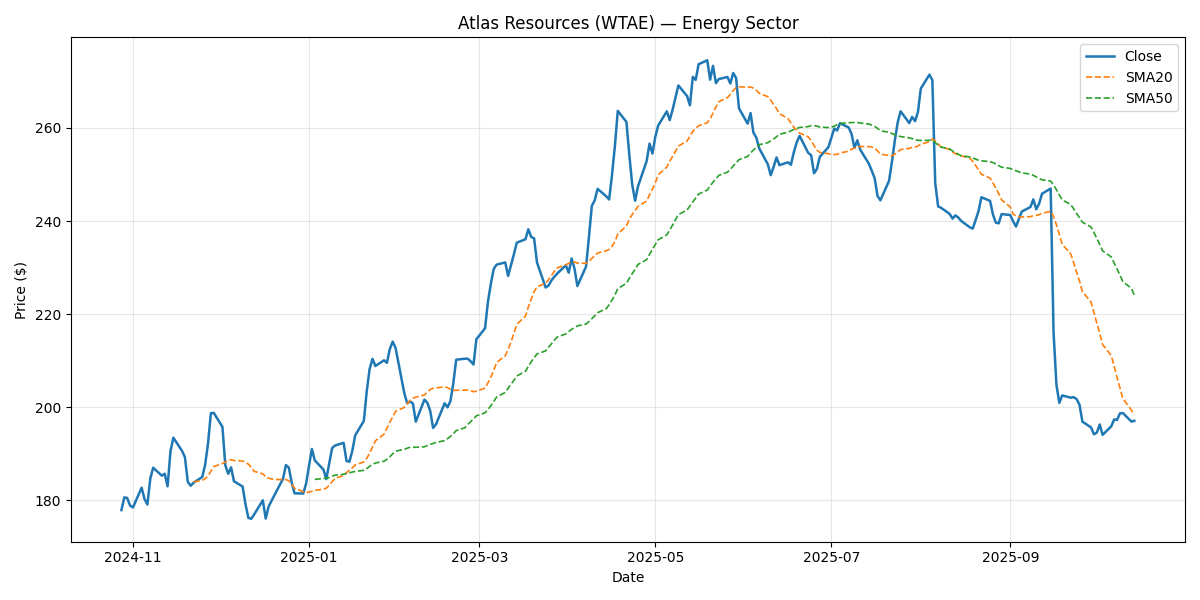

Data behind this chart, as committed beside it:
Date, Close, Return, SMA20, SMA50, Vol20, Volume, Sector
2024-10-28, 177.8, , , , , 2864665, Energy
2024-10-29, 180.6, 0.01539, , , , 2275057, Energy
2024-10-30, 180.5, -0.0006944, , , , 1698571, Energy
2024-10-31, 178.8, -0.00903, , , , 3095260, Energy
2024-11-01, 178.4, -0.00228, , , , 5865939, Energy
2024-11-04, 182.7, 0.02382, , , , 2213688, Energy
2024-11-05, 180.2, -0.01332, , , , 1374434, Energy
2024-11-06, 179, -0.006612, , , , 1099614, Energy
2024-11-07, 184.6, 0.0311, , , , 1602596, Energy
2024-11-08, 187, 0.01275, , , , 1874171, Energy
2024-11-11, 185.2, -0.009193, , , , 1985074, Energy
2024-11-12, 185.7, 0.00228, , , , 2060121, Energy
2024-11-13, 183, -0.01459, , , , 1909629, Energy
2024-11-14, 190.5, 0.04114, , , , 1217782, Energy
2024-11-15, 193.4, 0.01537, , , , 1894786, Energy
2024-11-18, 190.6, -0.01463, , , , 2161677, Energy
2024-11-19, 189.2, -0.007192, , , , 1608604, Energy
2024-11-20, 183.9, -0.02799, , , , 2082053, Energy
2024-11-21, 183.1, -0.004535, , , , 1984215, Energy
2024-11-22, 183.7, 0.003573, 183.9, , , 2120408, Energy
2024-11-25, 185, 0.006684, 184.3, , 0.2704, 3007744, Energy
2024-11-26, 187.5, 0.01395, 184.6, , 0.2695, 2240124, Energy
2024-11-27, 192.1, 0.02441, 185.2, , 0.2806, 1880617, Energy
2024-11-28, 198.7, 0.03416, 186.2, , 0.2969, 2005761, Energy
2024-11-29, 198.7, 0.0002857, 187.2, , 0.2962, 1796618, Energy
2024-12-02, 195.8, -0.01506, 187.8, , 0.2965, 1914430, Energy
2024-12-03, 187.5, -0.04215, 188.2, , 0.3337, 2269009, Energy
2024-12-04, 185.7, -0.009773, 188.5, , 0.335, 2313016, Energy
2024-12-05, 187, 0.00736, 188.7, , 0.3179, 2268272, Energy
2024-12-06, 184, -0.01595, 188.5, , 0.3199, 2102388, Energy
2024-12-09, 182.9, -0.006226, 188.4, , 0.319, 1740547, Energy
2024-12-10, 179.1, -0.02098, 188.1, , 0.327, 1522728, Energy
2024-12-11, 176.2, -0.01618, 187.7, , 0.3279, 1641508, Energy
2024-12-12, 176, -0.001081, 187, , 0.2863, 1919574, Energy
2024-12-13, 176.9, 0.005366, 186.2, , 0.2796, 1516416, Energy
2024-12-16, 180, 0.01714, 185.7, , 0.2866, 2018578, Energy
2024-12-17, 176, -0.02185, 185, , 0.2943, 1885917, Energy
2024-12-18, 178.6, 0.01454, 184.7, , 0.2859, 1438602, Energy
2024-12-19, 179.8, 0.007006, 184.6, , 0.2871, 1696358, Energy
2024-12-20, 181, 0.00657, 184.4, , 0.2879, 1862490, Energy
2024-12-23, 184.6, 0.0198, 184.4, , 0.2959, 2077615, Energy
2024-12-24, 187.5, 0.01587, 184.4, , 0.2972, 2006546, Energy
2024-12-25, 187, -0.002878, 184.2, , 0.2831, 1778731, Energy
2024-12-26, 183.8, -0.01719, 183.4, , 0.2554, 1643067, Energy
2024-12-27, 181.5, -0.01259, 182.5, , 0.2567, 1492809, Energy
2024-12-30, 181.4, -0.0002627, 181.8, , 0.254, 1981421, Energy
2024-12-31, 183.5, 0.01175, 181.6, , 0.2147, 1299124, Energy
2025-01-01, 187.4, 0.02074, 181.7, , 0.2252, 1785132, Energy
2025-01-02, 191, 0.01942, 181.9, , 0.2339, 2484789, Energy
2025-01-03, 188.5, -0.01286, 182.1, 184.5, 0.2312, 2862489, Energy
2025-01-06, 186.6, -0.0104, 182.3, 184.6, 0.2334, 1753570, Energy
2025-01-07, 184.5, -0.01104, 182.6, 184.7, 0.2234, 2176333, Energy
2025-01-08, 187.9, 0.01818, 183.2, 184.9, 0.2204, 1632775, Energy
2025-01-09, 191.2, 0.01755, 183.9, 185.1, 0.2254, 2195909, Energy
2025-01-10, 191.7, 0.00294, 184.7, 185.4, 0.2254, 2291949, Energy
2025-01-13, 192.3, 0.002988, 185.3, 185.6, 0.2201, 1903336, Energy
2025-01-14, 188.4, -0.02029, 185.9, 185.7, 0.2178, 2180834, Energy
2025-01-15, 188.3, -0.0007836, 186.4, 185.9, 0.2142, 2164264, Energy
2025-01-16, 190.6, 0.01233, 186.9, 186, 0.2164, 1897505, Energy
2025-01-17, 193.9, 0.0175, 187.6, 186.2, 0.2222, 2829105, Energy
... 192 more rows
